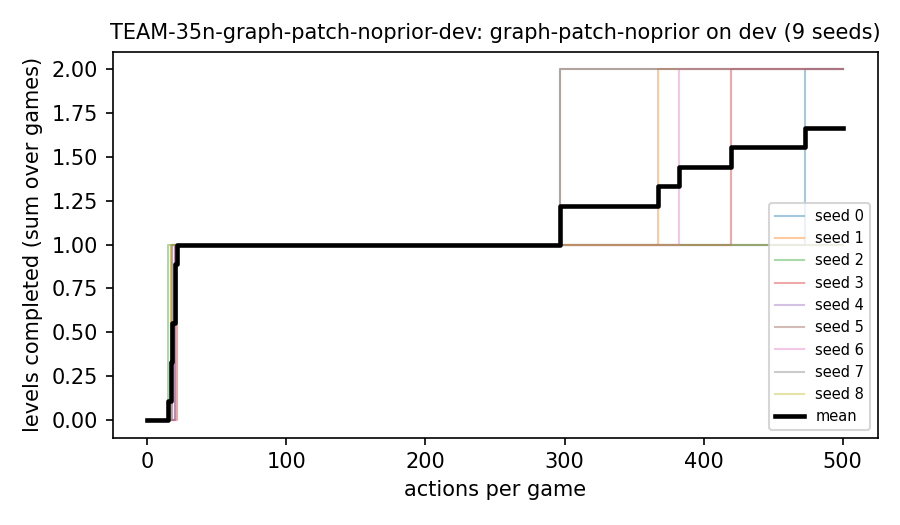

The table this chart was drawn from, first rows:
seed, game, action, levels
0, dc22, 0, 0
0, ka59, 0, 0
0, lf52, 0, 0
0, lp85, 0, 0
0, lp85, 20, 1
0, ls20, 0, 0
0, ls20, 473, 1
1, dc22, 0, 0
1, ka59, 0, 0
1, lf52, 0, 0
1, lp85, 0, 0
1, lp85, 17, 1
1, ls20, 0, 0
1, ls20, 367, 1
2, dc22, 0, 0
2, ka59, 0, 0
2, lf52, 0, 0
2, lp85, 0, 0
2, lp85, 15, 1
2, ls20, 0, 0
3, dc22, 0, 0
3, ka59, 0, 0
3, lf52, 0, 0
3, lp85, 0, 0
3, lp85, 21, 1
3, ls20, 0, 0
3, ls20, 420, 1
4, dc22, 0, 0
4, ka59, 0, 0
4, lf52, 0, 0
4, lp85, 0, 0
4, lp85, 18, 1
4, ls20, 0, 0
5, dc22, 0, 0
5, ka59, 0, 0
5, lf52, 0, 0
5, lp85, 0, 0
5, lp85, 20, 1
5, ls20, 0, 0
5, ls20, 297, 1
6, dc22, 0, 0
6, ka59, 0, 0
6, lf52, 0, 0
6, lp85, 0, 0
6, lp85, 20, 1
6, ls20, 0, 0
6, ls20, 382, 1
7, dc22, 0, 0
7, ka59, 0, 0
7, lf52, 0, 0
7, lp85, 0, 0
7, lp85, 18, 1
7, ls20, 0, 0
7, ls20, 297, 1
8, dc22, 0, 0
8, ka59, 0, 0
8, lf52, 0, 0
8, lp85, 0, 0
8, lp85, 17, 1
8, ls20, 0, 0
